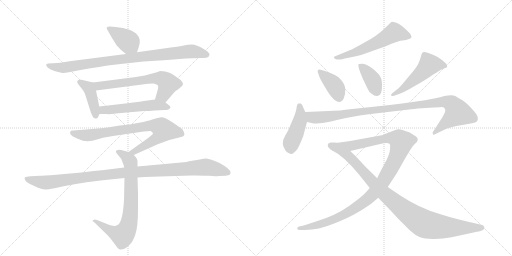
t = 0.00 s
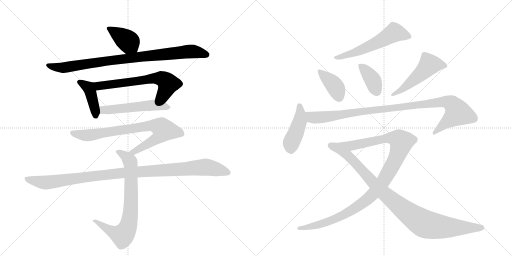
t = 2.56 s
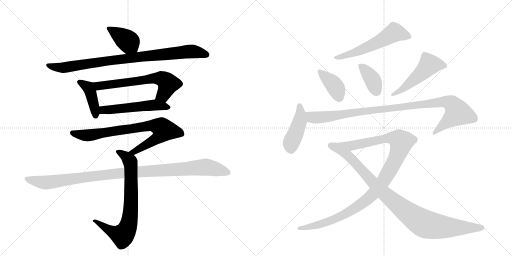
t = 5.13 s
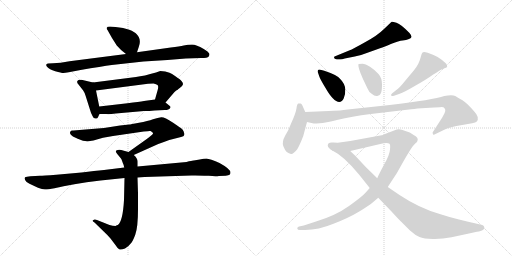
t = 7.69 s
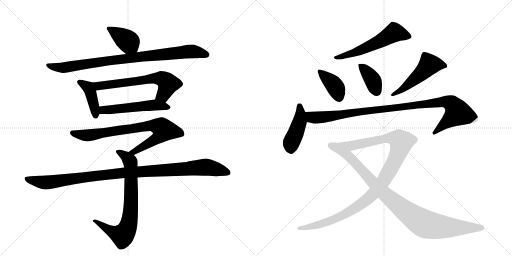
t = 10.26 s
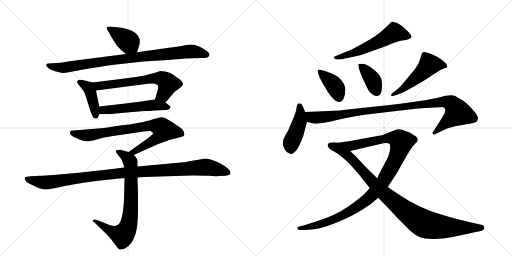
t = 12.82 s

The animated SVG that drew these frames (rendered in a browser with its animation timeline set to each time). Animation: 16 CSS @keyframes rules; one cycle of 12.82 s.

<svg version="1.1" viewBox="0 0 2048 1024" xmlns="http://www.w3.org/2000/svg">
  <g stroke="lightgray" stroke-dasharray="1,1" stroke-width="1" transform="scale(4, 4)">
    <line x1="0" y1="0" x2="256" y2="256"></line>
    <line x1="256" y1="0" x2="0" y2="256"></line>
    <line x1="128" y1="0" x2="128" y2="256"></line>
    <line x1="0" y1="128" x2="256" y2="128"></line>
    <line x1="256" y1="0" x2="512" y2="256"></line>
    <line x1="512" y1="0" x2="256" y2="256"></line>
    <line x1="384" y1="0" x2="384" y2="256"></line>
    <line x1="256" y1="128" x2="512" y2="128"></line>
  </g>
<g transform="scale(1, -1) translate(0, -850)">
   <style type="text/css">
    @keyframes keyframes0 {
      from {
       stroke: black;
       stroke-dashoffset: 393;
       stroke-width: 128;
       }
       56% {
       animation-timing-function: step-end;
       stroke: black;
       stroke-dashoffset: 0;
       stroke-width: 128;
       }
       to {
       stroke: black;
       stroke-width: 1024;
       }
       }
       #make-me-a-hanzi-animation-0 {
         animation: keyframes0 0.569824s both;
         animation-delay: 0.000000s;
         animation-timing-function: linear;
       }
    @keyframes keyframes1 {
      from {
       stroke: black;
       stroke-dashoffset: 891;
       stroke-width: 128;
       }
       74% {
       animation-timing-function: step-end;
       stroke: black;
       stroke-dashoffset: 0;
       stroke-width: 128;
       }
       to {
       stroke: black;
       stroke-width: 1024;
       }
       }
       #make-me-a-hanzi-animation-1 {
         animation: keyframes1 0.975098s both;
         animation-delay: 0.569824s;
         animation-timing-function: linear;
       }
    @keyframes keyframes2 {
      from {
       stroke: black;
       stroke-dashoffset: 413;
       stroke-width: 128;
       }
       57% {
       animation-timing-function: step-end;
       stroke: black;
       stroke-dashoffset: 0;
       stroke-width: 128;
       }
       to {
       stroke: black;
       stroke-width: 1024;
       }
       }
       #make-me-a-hanzi-animation-2 {
         animation: keyframes2 0.586100s both;
         animation-delay: 1.544922s;
         animation-timing-function: linear;
       }
    @keyframes keyframes3 {
      from {
       stroke: black;
       stroke-dashoffset: 638;
       stroke-width: 128;
       }
       67% {
       animation-timing-function: step-end;
       stroke: black;
       stroke-dashoffset: 0;
       stroke-width: 128;
       }
       to {
       stroke: black;
       stroke-width: 1024;
       }
       }
       #make-me-a-hanzi-animation-3 {
         animation: keyframes3 0.769206s both;
         animation-delay: 2.131022s;
         animation-timing-function: linear;
       }
    @keyframes keyframes4 {
      from {
       stroke: black;
       stroke-dashoffset: 528;
       stroke-width: 128;
       }
       63% {
       animation-timing-function: step-end;
       stroke: black;
       stroke-dashoffset: 0;
       stroke-width: 128;
       }
       to {
       stroke: black;
       stroke-width: 1024;
       }
       }
       #make-me-a-hanzi-animation-4 {
         animation: keyframes4 0.679688s both;
         animation-delay: 2.900228s;
         animation-timing-function: linear;
       }
    @keyframes keyframes5 {
      from {
       stroke: black;
       stroke-dashoffset: 792;
       stroke-width: 128;
       }
       72% {
       animation-timing-function: step-end;
       stroke: black;
       stroke-dashoffset: 0;
       stroke-width: 128;
       }
       to {
       stroke: black;
       stroke-width: 1024;
       }
       }
       #make-me-a-hanzi-animation-5 {
         animation: keyframes5 0.894531s both;
         animation-delay: 3.579915s;
         animation-timing-function: linear;
       }
    @keyframes keyframes6 {
      from {
       stroke: black;
       stroke-dashoffset: 745;
       stroke-width: 128;
       }
       71% {
       animation-timing-function: step-end;
       stroke: black;
       stroke-dashoffset: 0;
       stroke-width: 128;
       }
       to {
       stroke: black;
       stroke-width: 1024;
       }
       }
       #make-me-a-hanzi-animation-6 {
         animation: keyframes6 0.856283s both;
         animation-delay: 4.474447s;
         animation-timing-function: linear;
       }
    @keyframes keyframes7 {
      from {
       stroke: black;
       stroke-dashoffset: 1067;
       stroke-width: 128;
       }
       78% {
       animation-timing-function: step-end;
       stroke: black;
       stroke-dashoffset: 0;
       stroke-width: 128;
       }
       to {
       stroke: black;
       stroke-width: 1024;
       }
       }
       #make-me-a-hanzi-animation-7 {
         animation: keyframes7 1.118327s both;
         animation-delay: 5.330729s;
         animation-timing-function: linear;
       }
    @keyframes keyframes8 {
      from {
       stroke: black;
       stroke-dashoffset: 571;
       stroke-width: 128;
       }
       65% {
       animation-timing-function: step-end;
       stroke: black;
       stroke-dashoffset: 0;
       stroke-width: 128;
       }
       to {
       stroke: black;
       stroke-width: 1024;
       }
       }
       #make-me-a-hanzi-animation-8 {
         animation: keyframes8 0.714681s both;
         animation-delay: 6.449056s;
         animation-timing-function: linear;
       }
    @keyframes keyframes9 {
      from {
       stroke: black;
       stroke-dashoffset: 391;
       stroke-width: 128;
       }
       56% {
       animation-timing-function: step-end;
       stroke: black;
       stroke-dashoffset: 0;
       stroke-width: 128;
       }
       to {
       stroke: black;
       stroke-width: 1024;
       }
       }
       #make-me-a-hanzi-animation-9 {
         animation: keyframes9 0.568197s both;
         animation-delay: 7.163737s;
         animation-timing-function: linear;
       }
    @keyframes keyframes10 {
      from {
       stroke: black;
       stroke-dashoffset: 386;
       stroke-width: 128;
       }
       56% {
       animation-timing-function: step-end;
       stroke: black;
       stroke-dashoffset: 0;
       stroke-width: 128;
       }
       to {
       stroke: black;
       stroke-width: 1024;
       }
       }
       #make-me-a-hanzi-animation-10 {
         animation: keyframes10 0.564128s both;
         animation-delay: 7.731934s;
         animation-timing-function: linear;
       }
    @keyframes keyframes11 {
      from {
       stroke: black;
       stroke-dashoffset: 507;
       stroke-width: 128;
       }
       62% {
       animation-timing-function: step-end;
       stroke: black;
       stroke-dashoffset: 0;
       stroke-width: 128;
       }
       to {
       stroke: black;
       stroke-width: 1024;
       }
       }
       #make-me-a-hanzi-animation-11 {
         animation: keyframes11 0.662598s both;
         animation-delay: 8.296061s;
         animation-timing-function: linear;
       }
    @keyframes keyframes12 {
      from {
       stroke: black;
       stroke-dashoffset: 443;
       stroke-width: 128;
       }
       59% {
       animation-timing-function: step-end;
       stroke: black;
       stroke-dashoffset: 0;
       stroke-width: 128;
       }
       to {
       stroke: black;
       stroke-width: 1024;
       }
       }
       #make-me-a-hanzi-animation-12 {
         animation: keyframes12 0.610514s both;
         animation-delay: 8.958659s;
         animation-timing-function: linear;
       }
    @keyframes keyframes13 {
      from {
       stroke: black;
       stroke-dashoffset: 1013;
       stroke-width: 128;
       }
       77% {
       animation-timing-function: step-end;
       stroke: black;
       stroke-dashoffset: 0;
       stroke-width: 128;
       }
       to {
       stroke: black;
       stroke-width: 1024;
       }
       }
       #make-me-a-hanzi-animation-13 {
         animation: keyframes13 1.074382s both;
         animation-delay: 9.569173s;
         animation-timing-function: linear;
       }
    @keyframes keyframes14 {
      from {
       stroke: black;
       stroke-dashoffset: 1116;
       stroke-width: 128;
       }
       78% {
       animation-timing-function: step-end;
       stroke: black;
       stroke-dashoffset: 0;
       stroke-width: 128;
       }
       to {
       stroke: black;
       stroke-width: 1024;
       }
       }
       #make-me-a-hanzi-animation-14 {
         animation: keyframes14 1.158203s both;
         animation-delay: 10.643555s;
         animation-timing-function: linear;
       }
    @keyframes keyframes15 {
      from {
       stroke: black;
       stroke-dashoffset: 944;
       stroke-width: 128;
       }
       75% {
       animation-timing-function: step-end;
       stroke: black;
       stroke-dashoffset: 0;
       stroke-width: 128;
       }
       to {
       stroke: black;
       stroke-width: 1024;
       }
       }
       #make-me-a-hanzi-animation-15 {
         animation: keyframes15 1.018229s both;
         animation-delay: 11.801758s;
         animation-timing-function: linear;
       }
</style>
<path d="M 462 742 L 440 744 Q 428 744 427 739 Q 426 734 430 730 L 448 698 L 467 668 Q 486 646 504 634 C 529 617 539 613 548 641 L 555 662 Q 567 693 546 714 Q 539 722 517 731 Q 495 739 462 742 Z" fill="lightgray"></path> 
<path d="M 504 634 L 278 605 Q 240 598 212 597 L 192 596 Q 180 594 188 583 Q 197 572 221 565 Q 246 558 253 558 Q 260 558 275 561 L 322 570 Q 408 585 447 590 L 574 604 L 670 610 L 743 616 L 804 618 Q 831 618 834 623 Q 838 628 838 634 Q 838 636 830 644 L 815 654 Q 785 672 768 672 Q 751 672 735 668 Q 719 664 683 660 L 548 641 L 504 634 Z" fill="lightgray"></path> 
<path d="M 372 520 L 326 531 L 318 531 Q 311 530 309 525 Q 307 519 314 512 L 332 489 Q 339 479 342 468 L 361 408 Q 363 399 370 386 Q 374 376 382 376 Q 389 374 392 381 Q 395 388 398 394 C 402 401 402 401 397 424 L 384 488 C 378 517 378 519 372 520 Z" fill="lightgray"></path> 
<path d="M 662 440 L 698 482 L 705 488 Q 707 488 719 498 Q 731 507 732 513 Q 733 519 725 527 Q 721 532 703 544 Q 686 556 678 559 L 661 564 L 641 566 L 624 560 Q 576 546 544 542 L 372 520 C 342 516 354 484 384 488 L 592 515 Q 598 516 614 516 Q 626 514 630 510 Q 635 506 631 491 L 620 452 C 612 423 642 417 662 440 Z" fill="lightgray"></path> 
<path d="M 398 394 L 424 394 Q 434 392 463 396 L 576 406 Q 598 406 618 408 L 659 410 Q 676 410 680 417 Q 685 423 678 427 L 662 440 C 643 455 643 455 620 452 L 576 446 Q 558 443 510 437 L 397 424 C 367 421 368 394 398 394 Z" fill="lightgray"></path> 
<path d="M 535 230 L 633 274 Q 656 283 677 290 L 724 302 Q 736 306 736 308 L 738 314 L 737 316 Q 735 326 730 332 Q 725 337 691 360 Q 658 382 645 381 Q 632 380 612 373 Q 592 366 556 359 Q 520 352 517 352 L 480 348 L 416 338 L 294 328 Q 282 329 282 324 Q 278 320 282 313 Q 287 305 311 295 Q 336 284 351 285 Q 366 285 412 299 L 452 306 L 575 324 Q 599 327 602 326 Q 605 325 609 321 Q 614 317 611 314 Q 608 310 587 294 L 514 242 C 490 225 508 218 535 230 Z" fill="lightgray"></path> 
<path d="M 471 -50 Q 468 -50 462 -54 Q 451 -54 438 -50 L 388 -30 Q 378 -26 374 -30 Q 365 -32 378 -40 L 416 -77 Q 426 -86 442 -104 L 464 -133 Q 474 -148 480 -148 Q 487 -149 500 -144 Q 515 -135 521 -126 Q 530 -119 541 -89 Q 552 -59 552 14 L 552 77 L 550 140 L 550 184 L 550 202 Q 551 217 535 230 L 514 242 L 485 250 Q 475 253 467 249 Q 459 244 469 234 L 483 217 Q 487 212 488 207 L 492 196 Q 494 194 497 180 L 498 138 L 496 50 Q 491 -37 471 -50 Z" fill="lightgray"></path> 
<path d="M 550 140 L 578 142 L 766 148 Q 781 149 835 147 Q 860 144 876 146 L 903 147 Q 915 149 918 151 Q 922 152 922 160 Q 922 174 878 198 Q 862 206 846 211 L 826 216 Q 815 216 799 212 L 775 208 Q 771 209 746 202 L 550 184 L 497 180 L 416 170 Q 380 167 326 160 L 225 151 Q 171 147 160 147 L 122 145 Q 105 144 100 141 Q 96 137 101 129 Q 105 120 118 115 L 152 99 Q 169 92 180 92 Q 192 92 218 97 Q 285 114 402 128 L 498 138 L 550 140 Z" fill="lightgray"></path> 
<path d="M 1347 612 L 1362 612 Q 1368 612 1379 616 L 1419 624 Q 1443 628 1467 638 L 1520 657 Q 1537 663 1566 675 Q 1596 687 1610 688 Q 1625 689 1636 694 Q 1655 698 1638 718 Q 1604 753 1586 759 Q 1569 764 1567 763 Q 1565 762 1556 753 L 1536 734 Q 1510 708 1460 681 Q 1410 653 1399 649 L 1343 626 Q 1336 626 1336 619 Q 1337 615 1347 612 Z" fill="lightgray"></path> 
<path d="M 1297 567 L 1282 571 Q 1274 573 1272 570 Q 1270 565 1271 562 L 1278 542 Q 1281 533 1301 500 Q 1334 442 1357 442 Q 1368 442 1375 457 Q 1382 471 1381 493 Q 1380 515 1360 535 Q 1351 549 1297 567 Z" fill="lightgray"></path> 
<path d="M 1450 595 L 1434 594 Q 1430 583 1451 536 L 1469 498 Q 1476 480 1488 474 Q 1498 464 1509 466 Q 1521 468 1524 478 Q 1528 488 1528 513 Q 1528 538 1514 554 Q 1500 570 1480 583 Q 1461 595 1450 595 Z" fill="lightgray"></path> 
<path d="M 1576 467 L 1599 475 Q 1615 480 1659 506 Q 1704 531 1733 552 Q 1745 559 1757 567 Q 1769 574 1775 576 Q 1782 578 1786 580 Q 1790 582 1788 589 Q 1786 596 1768 610 Q 1750 624 1734 630 L 1711 639 Q 1694 644 1690 640 Q 1686 636 1683 622 Q 1677 595 1656 569 L 1620 526 Q 1599 499 1584 489 L 1569 477 Q 1564 473 1564 469 Q 1565 464 1576 467 Z" fill="lightgray"></path> 
<path d="M 1221 402 L 1213 420 Q 1207 436 1202 436 Q 1197 437 1193 436 Q 1188 434 1186 417 Q 1184 399 1163 353 Q 1156 332 1141 308 Q 1127 283 1133 266 Q 1140 248 1147 242 Q 1156 236 1164 234 Q 1172 232 1189 253 Q 1200 272 1213 306 L 1228 362 L 1221 402 Z" fill="lightgray"></path> 
<path d="M 1315 406 L 1221 402 C 1191 401 1199 369 1228 362 L 1255 356 Q 1256 355 1278 357 Q 1300 358 1352 371 Q 1404 384 1483 394 L 1645 413 Q 1657 414 1670 416 L 1720 419 Q 1757 421 1766 422 Q 1775 422 1778 417 Q 1782 412 1781 407 Q 1781 401 1769 380 L 1731 321 Q 1729 318 1732 314 Q 1731 310 1738 312 L 1775 330 Q 1798 342 1849 350 Q 1900 358 1906 363 Q 1921 379 1897 404 Q 1867 439 1850 449 Q 1833 458 1821 466 Q 1809 473 1777 466 Q 1733 451 1559 430 L 1428 416 Q 1347 406 1315 406 Z" fill="lightgray"></path> 
<path d="M 1311 268 Q 1311 258 1331 247 L 1401 246 L 1521 274 Q 1548 282 1558 275 Q 1562 272 1560 252 Q 1559 231 1536 191 Q 1514 150 1509 137 L 1479 98 L 1462 79 Q 1449 64 1396 26 Q 1343 -12 1264 -36 L 1215 -52 L 1196 -56 Q 1189 -58 1189 -64 Q 1190 -70 1200 -70 L 1221 -70 Q 1273 -70 1334 -45 Q 1396 -21 1437 4 Q 1478 29 1487 37 L 1513 59 L 1551 102 L 1587 157 L 1614 205 Q 1640 250 1651 265 L 1660 275 Q 1671 283 1671 291 Q 1671 299 1665 303 Q 1660 307 1639 320 L 1607 331 Q 1593 336 1579 329 L 1540 314 Q 1534 310 1521 308 L 1401 286 L 1351 279 L 1333 280 Q 1311 283 1311 268 Z" fill="lightgray"></path> 
<path d="M 1331 247 Q 1375 226 1436 152 L 1479 98 L 1513 59 L 1566 4 Q 1595 -28 1607 -39 L 1640 -72 Q 1661 -91 1678 -98 Q 1695 -105 1731 -106 Q 1767 -107 1806 -99 L 1876 -84 Q 1917 -75 1919 -75 Q 1940 -70 1937 -58 Q 1935 -52 1929 -50 L 1895 -42 Q 1880 -39 1836 -28 Q 1792 -17 1759 -6 Q 1678 17 1598 70 L 1551 102 L 1509 137 L 1462 183 L 1420 228 Q 1415 232 1401 246 C 1379 267 1305 262 1331 247 Z" fill="lightgray"></path> 
      <clipPath id="make-me-a-hanzi-clip-0">
      <path d="M 462 742 L 440 744 Q 428 744 427 739 Q 426 734 430 730 L 448 698 L 467 668 Q 486 646 504 634 C 529 617 539 613 548 641 L 555 662 Q 567 693 546 714 Q 539 722 517 731 Q 495 739 462 742 Z" fill="lightgray"></path>
      </clipPath>
      <path clip-path="url(#make-me-a-hanzi-clip-0)" d="M 435 737 L 514 683 L 539 650 " fill="none" id="make-me-a-hanzi-animation-0" stroke-dasharray="265 530" stroke-linecap="round"></path>

      <clipPath id="make-me-a-hanzi-clip-1">
      <path d="M 504 634 L 278 605 Q 240 598 212 597 L 192 596 Q 180 594 188 583 Q 197 572 221 565 Q 246 558 253 558 Q 260 558 275 561 L 322 570 Q 408 585 447 590 L 574 604 L 670 610 L 743 616 L 804 618 Q 831 618 834 623 Q 838 628 838 634 Q 838 636 830 644 L 815 654 Q 785 672 768 672 Q 751 672 735 668 Q 719 664 683 660 L 548 641 L 504 634 Z" fill="lightgray"></path>
      </clipPath>
      <path clip-path="url(#make-me-a-hanzi-clip-1)" d="M 197 587 L 252 579 L 438 608 L 755 644 L 826 632 " fill="none" id="make-me-a-hanzi-animation-1" stroke-dasharray="763 1526" stroke-linecap="round"></path>

      <clipPath id="make-me-a-hanzi-clip-2">
      <path d="M 372 520 L 326 531 L 318 531 Q 311 530 309 525 Q 307 519 314 512 L 332 489 Q 339 479 342 468 L 361 408 Q 363 399 370 386 Q 374 376 382 376 Q 389 374 392 381 Q 395 388 398 394 C 402 401 402 401 397 424 L 384 488 C 378 517 378 519 372 520 Z" fill="lightgray"></path>
      </clipPath>
      <path clip-path="url(#make-me-a-hanzi-clip-2)" d="M 318 521 L 356 496 L 377 427 L 382 388 " fill="none" id="make-me-a-hanzi-animation-2" stroke-dasharray="285 570" stroke-linecap="round"></path>

      <clipPath id="make-me-a-hanzi-clip-3">
      <path d="M 662 440 L 698 482 L 705 488 Q 707 488 719 498 Q 731 507 732 513 Q 733 519 725 527 Q 721 532 703 544 Q 686 556 678 559 L 661 564 L 641 566 L 624 560 Q 576 546 544 542 L 372 520 C 342 516 354 484 384 488 L 592 515 Q 598 516 614 516 Q 626 514 630 510 Q 635 506 631 491 L 620 452 C 612 423 642 417 662 440 Z" fill="lightgray"></path>
      </clipPath>
      <path clip-path="url(#make-me-a-hanzi-clip-3)" d="M 380 517 L 390 508 L 404 507 L 645 536 L 673 515 L 653 470 L 629 457 " fill="none" id="make-me-a-hanzi-animation-3" stroke-dasharray="510 1020" stroke-linecap="round"></path>

      <clipPath id="make-me-a-hanzi-clip-4">
      <path d="M 398 394 L 424 394 Q 434 392 463 396 L 576 406 Q 598 406 618 408 L 659 410 Q 676 410 680 417 Q 685 423 678 427 L 662 440 C 643 455 643 455 620 452 L 576 446 Q 558 443 510 437 L 397 424 C 367 421 368 394 398 394 Z" fill="lightgray"></path>
      </clipPath>
      <path clip-path="url(#make-me-a-hanzi-clip-4)" d="M 405 402 L 413 410 L 601 429 L 672 421 " fill="none" id="make-me-a-hanzi-animation-4" stroke-dasharray="400 800" stroke-linecap="round"></path>

      <clipPath id="make-me-a-hanzi-clip-5">
      <path d="M 535 230 L 633 274 Q 656 283 677 290 L 724 302 Q 736 306 736 308 L 738 314 L 737 316 Q 735 326 730 332 Q 725 337 691 360 Q 658 382 645 381 Q 632 380 612 373 Q 592 366 556 359 Q 520 352 517 352 L 480 348 L 416 338 L 294 328 Q 282 329 282 324 Q 278 320 282 313 Q 287 305 311 295 Q 336 284 351 285 Q 366 285 412 299 L 452 306 L 575 324 Q 599 327 602 326 Q 605 325 609 321 Q 614 317 611 314 Q 608 310 587 294 L 514 242 C 490 225 508 218 535 230 Z" fill="lightgray"></path>
      </clipPath>
      <path clip-path="url(#make-me-a-hanzi-clip-5)" d="M 291 319 L 354 309 L 600 348 L 639 343 L 654 330 L 632 299 L 535 242 L 522 244 " fill="none" id="make-me-a-hanzi-animation-5" stroke-dasharray="664 1328" stroke-linecap="round"></path>

      <clipPath id="make-me-a-hanzi-clip-6">
      <path d="M 471 -50 Q 468 -50 462 -54 Q 451 -54 438 -50 L 388 -30 Q 378 -26 374 -30 Q 365 -32 378 -40 L 416 -77 Q 426 -86 442 -104 L 464 -133 Q 474 -148 480 -148 Q 487 -149 500 -144 Q 515 -135 521 -126 Q 530 -119 541 -89 Q 552 -59 552 14 L 552 77 L 550 140 L 550 184 L 550 202 Q 551 217 535 230 L 514 242 L 485 250 Q 475 253 467 249 Q 459 244 469 234 L 483 217 Q 487 212 488 207 L 492 196 Q 494 194 497 180 L 498 138 L 496 50 Q 491 -37 471 -50 Z" fill="lightgray"></path>
      </clipPath>
      <path clip-path="url(#make-me-a-hanzi-clip-6)" d="M 473 242 L 502 226 L 522 198 L 523 4 L 511 -59 L 489 -92 L 432 -68 L 381 -33 " fill="none" id="make-me-a-hanzi-animation-6" stroke-dasharray="617 1234" stroke-linecap="round"></path>

      <clipPath id="make-me-a-hanzi-clip-7">
      <path d="M 550 140 L 578 142 L 766 148 Q 781 149 835 147 Q 860 144 876 146 L 903 147 Q 915 149 918 151 Q 922 152 922 160 Q 922 174 878 198 Q 862 206 846 211 L 826 216 Q 815 216 799 212 L 775 208 Q 771 209 746 202 L 550 184 L 497 180 L 416 170 Q 380 167 326 160 L 225 151 Q 171 147 160 147 L 122 145 Q 105 144 100 141 Q 96 137 101 129 Q 105 120 118 115 L 152 99 Q 169 92 180 92 Q 192 92 218 97 Q 285 114 402 128 L 498 138 L 550 140 Z" fill="lightgray"></path>
      </clipPath>
      <path clip-path="url(#make-me-a-hanzi-clip-7)" d="M 106 135 L 183 120 L 493 159 L 813 181 L 876 172 L 910 160 " fill="none" id="make-me-a-hanzi-animation-7" stroke-dasharray="939 1878" stroke-linecap="round"></path>

      <clipPath id="make-me-a-hanzi-clip-8">
      <path d="M 1347 612 L 1362 612 Q 1368 612 1379 616 L 1419 624 Q 1443 628 1467 638 L 1520 657 Q 1537 663 1566 675 Q 1596 687 1610 688 Q 1625 689 1636 694 Q 1655 698 1638 718 Q 1604 753 1586 759 Q 1569 764 1567 763 Q 1565 762 1556 753 L 1536 734 Q 1510 708 1460 681 Q 1410 653 1399 649 L 1343 626 Q 1336 626 1336 619 Q 1337 615 1347 612 Z" fill="lightgray"></path>
      </clipPath>
      <path clip-path="url(#make-me-a-hanzi-clip-8)" d="M 1634 706 L 1577 720 L 1454 654 L 1343 619 " fill="none" id="make-me-a-hanzi-animation-8" stroke-dasharray="443 886" stroke-linecap="round"></path>

      <clipPath id="make-me-a-hanzi-clip-9">
      <path d="M 1297 567 L 1282 571 Q 1274 573 1272 570 Q 1270 565 1271 562 L 1278 542 Q 1281 533 1301 500 Q 1334 442 1357 442 Q 1368 442 1375 457 Q 1382 471 1381 493 Q 1380 515 1360 535 Q 1351 549 1297 567 Z" fill="lightgray"></path>
      </clipPath>
      <path clip-path="url(#make-me-a-hanzi-clip-9)" d="M 1278 565 L 1339 506 L 1356 459 " fill="none" id="make-me-a-hanzi-animation-9" stroke-dasharray="263 526" stroke-linecap="round"></path>

      <clipPath id="make-me-a-hanzi-clip-10">
      <path d="M 1450 595 L 1434 594 Q 1430 583 1451 536 L 1469 498 Q 1476 480 1488 474 Q 1498 464 1509 466 Q 1521 468 1524 478 Q 1528 488 1528 513 Q 1528 538 1514 554 Q 1500 570 1480 583 Q 1461 595 1450 595 Z" fill="lightgray"></path>
      </clipPath>
      <path clip-path="url(#make-me-a-hanzi-clip-10)" d="M 1438 590 L 1491 530 L 1508 483 " fill="none" id="make-me-a-hanzi-animation-10" stroke-dasharray="258 516" stroke-linecap="round"></path>

      <clipPath id="make-me-a-hanzi-clip-11">
      <path d="M 1576 467 L 1599 475 Q 1615 480 1659 506 Q 1704 531 1733 552 Q 1745 559 1757 567 Q 1769 574 1775 576 Q 1782 578 1786 580 Q 1790 582 1788 589 Q 1786 596 1768 610 Q 1750 624 1734 630 L 1711 639 Q 1694 644 1690 640 Q 1686 636 1683 622 Q 1677 595 1656 569 L 1620 526 Q 1599 499 1584 489 L 1569 477 Q 1564 473 1564 469 Q 1565 464 1576 467 Z" fill="lightgray"></path>
      </clipPath>
      <path clip-path="url(#make-me-a-hanzi-clip-11)" d="M 1777 587 L 1717 591 L 1679 550 L 1616 498 L 1570 471 " fill="none" id="make-me-a-hanzi-animation-11" stroke-dasharray="379 758" stroke-linecap="round"></path>

      <clipPath id="make-me-a-hanzi-clip-12">
      <path d="M 1221 402 L 1213 420 Q 1207 436 1202 436 Q 1197 437 1193 436 Q 1188 434 1186 417 Q 1184 399 1163 353 Q 1156 332 1141 308 Q 1127 283 1133 266 Q 1140 248 1147 242 Q 1156 236 1164 234 Q 1172 232 1189 253 Q 1200 272 1213 306 L 1228 362 L 1221 402 Z" fill="lightgray"></path>
      </clipPath>
      <path clip-path="url(#make-me-a-hanzi-clip-12)" d="M 1198 428 L 1199 362 L 1164 277 L 1165 248 " fill="none" id="make-me-a-hanzi-animation-12" stroke-dasharray="315 630" stroke-linecap="round"></path>

      <clipPath id="make-me-a-hanzi-clip-13">
      <path d="M 1315 406 L 1221 402 C 1191 401 1199 369 1228 362 L 1255 356 Q 1256 355 1278 357 Q 1300 358 1352 371 Q 1404 384 1483 394 L 1645 413 Q 1657 414 1670 416 L 1720 419 Q 1757 421 1766 422 Q 1775 422 1778 417 Q 1782 412 1781 407 Q 1781 401 1769 380 L 1731 321 Q 1729 318 1732 314 Q 1731 310 1738 312 L 1775 330 Q 1798 342 1849 350 Q 1900 358 1906 363 Q 1921 379 1897 404 Q 1867 439 1850 449 Q 1833 458 1821 466 Q 1809 473 1777 466 Q 1733 451 1559 430 L 1428 416 Q 1347 406 1315 406 Z" fill="lightgray"></path>
      </clipPath>
      <path clip-path="url(#make-me-a-hanzi-clip-13)" d="M 1229 397 L 1248 381 L 1268 379 L 1761 442 L 1791 442 L 1807 435 L 1831 397 L 1737 318 " fill="none" id="make-me-a-hanzi-animation-13" stroke-dasharray="885 1770" stroke-linecap="round"></path>

      <clipPath id="make-me-a-hanzi-clip-14">
      <path d="M 1311 268 Q 1311 258 1331 247 L 1401 246 L 1521 274 Q 1548 282 1558 275 Q 1562 272 1560 252 Q 1559 231 1536 191 Q 1514 150 1509 137 L 1479 98 L 1462 79 Q 1449 64 1396 26 Q 1343 -12 1264 -36 L 1215 -52 L 1196 -56 Q 1189 -58 1189 -64 Q 1190 -70 1200 -70 L 1221 -70 Q 1273 -70 1334 -45 Q 1396 -21 1437 4 Q 1478 29 1487 37 L 1513 59 L 1551 102 L 1587 157 L 1614 205 Q 1640 250 1651 265 L 1660 275 Q 1671 283 1671 291 Q 1671 299 1665 303 Q 1660 307 1639 320 L 1607 331 Q 1593 336 1579 329 L 1540 314 Q 1534 310 1521 308 L 1401 286 L 1351 279 L 1333 280 Q 1311 283 1311 268 Z" fill="lightgray"></path>
      </clipPath>
      <path clip-path="url(#make-me-a-hanzi-clip-14)" d="M 1324 268 L 1352 262 L 1404 266 L 1553 298 L 1584 296 L 1596 291 L 1605 278 L 1583 214 L 1532 122 L 1462 47 L 1400 5 L 1336 -27 L 1266 -52 L 1196 -63 " fill="none" id="make-me-a-hanzi-animation-14" stroke-dasharray="988 1976" stroke-linecap="round"></path>

      <clipPath id="make-me-a-hanzi-clip-15">
      <path d="M 1331 247 Q 1375 226 1436 152 L 1479 98 L 1513 59 L 1566 4 Q 1595 -28 1607 -39 L 1640 -72 Q 1661 -91 1678 -98 Q 1695 -105 1731 -106 Q 1767 -107 1806 -99 L 1876 -84 Q 1917 -75 1919 -75 Q 1940 -70 1937 -58 Q 1935 -52 1929 -50 L 1895 -42 Q 1880 -39 1836 -28 Q 1792 -17 1759 -6 Q 1678 17 1598 70 L 1551 102 L 1509 137 L 1462 183 L 1420 228 Q 1415 232 1401 246 C 1379 267 1305 262 1331 247 Z" fill="lightgray"></path>
      </clipPath>
      <path clip-path="url(#make-me-a-hanzi-clip-15)" d="M 1348 241 L 1394 226 L 1530 82 L 1615 11 L 1691 -42 L 1777 -59 L 1927 -60 " fill="none" id="make-me-a-hanzi-animation-15" stroke-dasharray="816 1632" stroke-linecap="round"></path>

</g>
</svg>
